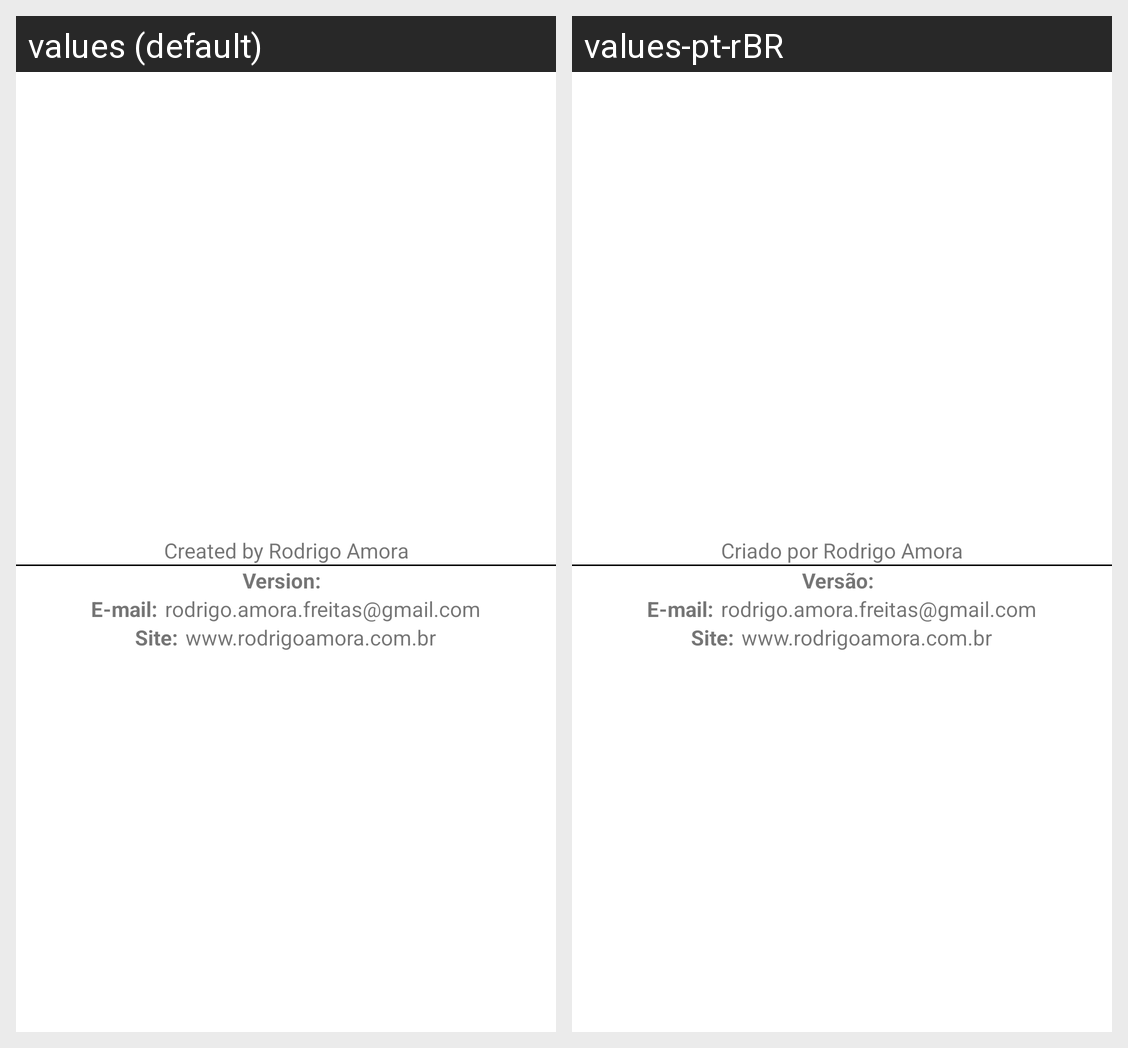

For this localized Android screen grid, give each drawn string resource with its value in every locale shown.
Android screen res/layout/fragment_about.xml rendered under 2 locales, left to right: values (default), values-pt-rBR. Device: Nexus 5 (rendered at 1080×1920; each locale shown at half size, 540×960, under a caption strip naming it); theme AppTheme.
Strings drawn on this screen, with the default value and each locale's value (text and hints the layout hard-codes, and strings that could not be matched under every locale, appear in the picture but are not listed):

created_by_rodrigo_amora
  values: Created by Rodrigo Amora
  values-pt-rBR: Criado por Rodrigo Amora

version
  values: Version:
  values-pt-rBR: Versão:

email
  values: E-mail:
  values-pt-rBR: E-mail:

my_email
  values: rodrigo.amora.freitas@gmail.com
  values-pt-rBR: rodrigo.amora.freitas@gmail.com

site
  values: Site:
  values-pt-rBR: Site:

my_site
  values: www.rodrigoamora.com.br
  values-pt-rBR: www.rodrigoamora.com.br
